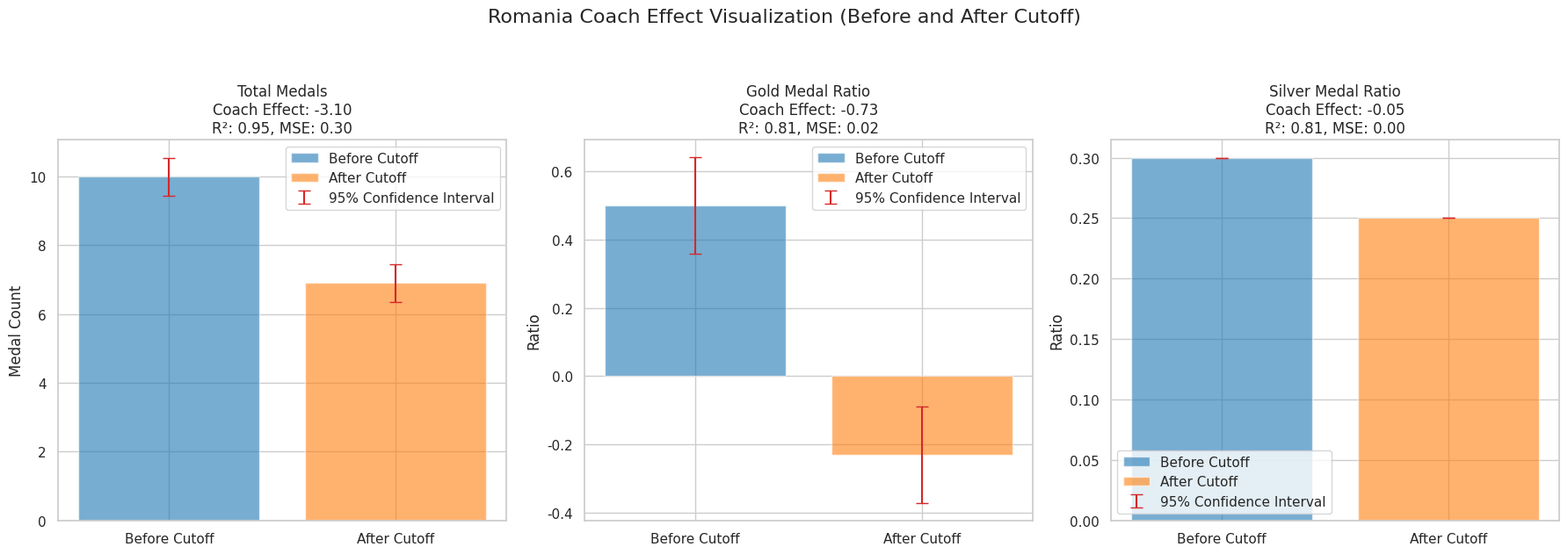
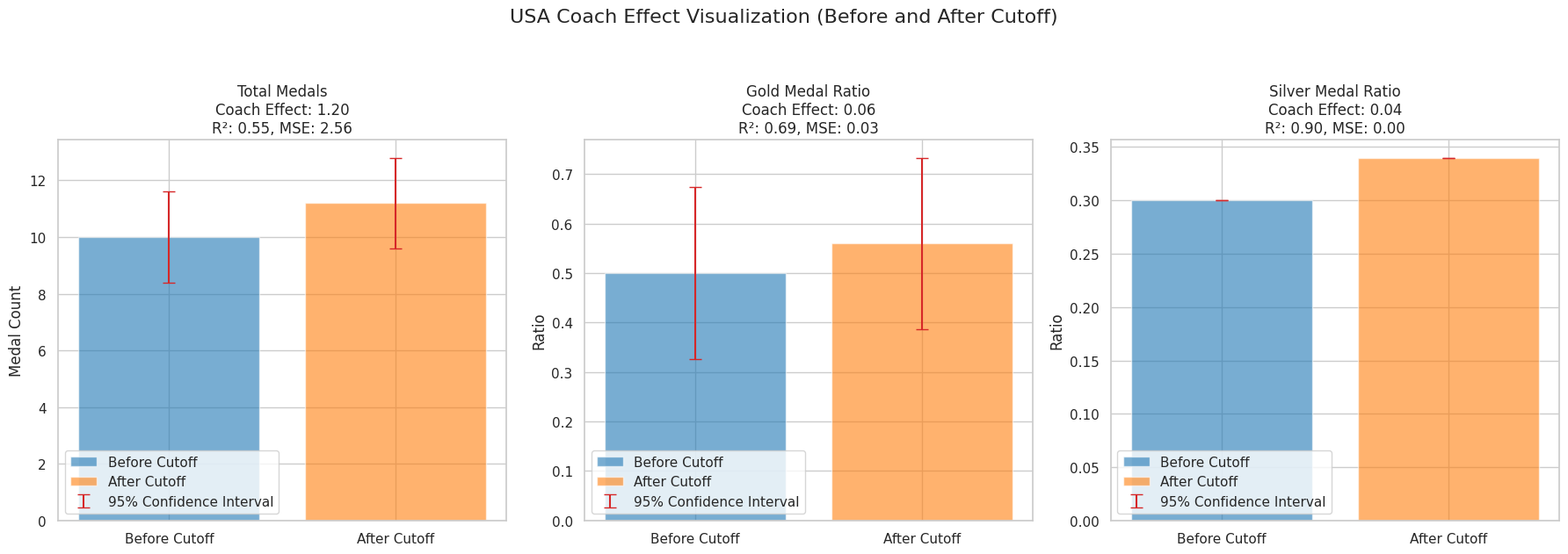

These charts were generated, in order, by the following Python code:
import matplotlib.pyplot as plt
import seaborn as sns
import numpy as np

# Set Matplotlib and Seaborn style
plt.rcParams['font.sans-serif'] = ['SimHei']  # Use SimHei font
plt.rcParams['axes.unicode_minus'] = False  # Fix minus sign display issue
sns.set_theme(style="whitegrid", palette="pastel")

# Data
countries = ['Romania', 'USA']
medal_effects = {
    'Romania': {
        'Total': {'effect': -3.10, 'R2': 0.95, 'MSE': 0.30},
        'Gold': {'effect': -0.73, 'R2': 0.81, 'MSE': 0.02},
        'Silver': {'effect': -0.05, 'R2': 0.81, 'MSE': 0.00}
    },
    'USA': {
        'Total': {'effect': 1.20, 'R2': 0.55, 'MSE': 2.56},
        'Gold': {'effect': 0.06, 'R2': 0.69, 'MSE': 0.03},
        'Silver': {'effect': 0.04, 'R2': 0.90, 'MSE': 0.00}
    }
}

# Generate advanced visualizations
for country in countries:
    effects = medal_effects[country]

    # Create canvas
    fig, axes = plt.subplots(1, 3, figsize=(18, 6))
    fig.suptitle(f'{country} Coach Effect Visualization (Before and After Cutoff)', fontsize=16, y=1.05)

    # Define colors
    before_color = '#1f77b4'  # Blue (before cutoff)
    after_color = '#ff7f0e'  # Orange (after cutoff)
    ci_color = '#d62728'  # Red (confidence interval)

    # Total Medals
    ax = axes[0]
    x = np.array([0, 1])  # 0: Before Cutoff, 1: After Cutoff
    y_before = 10  # Actual value before cutoff
    y_after = y_before + effects['Total']['effect']  # Predicted value after cutoff
    y_err = np.sqrt(effects['Total']['MSE'])  # Error bars (standard deviation)

    # Plot bar graph and error bars
    ax.bar(x, [y_before, y_after], color=[before_color, after_color], alpha=0.6, label=['Before Cutoff', 'After Cutoff'])
    ax.errorbar(x, [y_before, y_after], yerr=y_err, fmt='none', color=ci_color, capsize=5, label='95% Confidence Interval')

    # Set title and labels
    ax.set_xticks(x)
    ax.set_xticklabels(['Before Cutoff', 'After Cutoff'])
    ax.set_title(
        f'Total Medals\nCoach Effect: {effects["Total"]["effect"]:.2f}\nR²: {effects["Total"]["R2"]:.2f}, MSE: {effects["Total"]["MSE"]:.2f}')
    ax.set_ylabel('Medal Count')
    ax.legend()

    # Gold Medal Ratio
    ax = axes[1]
    y_before = 0.5  # Actual value before cutoff
    y_after = y_before + effects['Gold']['effect']  # Predicted value after cutoff
    y_err = np.sqrt(effects['Gold']['MSE'])  # Error bars (standard deviation)

    # Plot bar graph and error bars
    ax.bar(x, [y_before, y_after], color=[before_color, after_color], alpha=0.6, label=['Before Cutoff', 'After Cutoff'])
    ax.errorbar(x, [y_before, y_after], yerr=y_err, fmt='none', color=ci_color, capsize=5, label='95% Confidence Interval')

    # Set title and labels
    ax.set_xticks(x)
    ax.set_xticklabels(['Before Cutoff', 'After Cutoff'])
    ax.set_title(
        f'Gold Medal Ratio\nCoach Effect: {effects["Gold"]["effect"]:.2f}\nR²: {effects["Gold"]["R2"]:.2f}, MSE: {effects["Gold"]["MSE"]:.2f}')
    ax.set_ylabel('Ratio')
    ax.legend()

    # Silver Medal Ratio
    ax = axes[2]
    y_before = 0.3  # Actual value before cutoff
    y_after = y_before + effects['Silver']['effect']  # Predicted value after cutoff
    y_err = np.sqrt(effects['Silver']['MSE'])  # Error bars (standard deviation)

    # Plot bar graph and error bars
    ax.bar(x, [y_before, y_after], color=[before_color, after_color], alpha=0.6, label=['Before Cutoff', 'After Cutoff'])
    ax.errorbar(x, [y_before, y_after], yerr=y_err, fmt='none', color=ci_color, capsize=5, label='95% Confidence Interval')

    # Set title and labels
    ax.set_xticks(x)
    ax.set_xticklabels(['Before Cutoff', 'After Cutoff'])
    ax.set_title(
        f'Silver Medal Ratio\nCoach Effect: {effects["Silver"]["effect"]:.2f}\nR²: {effects["Silver"]["R2"]:.2f}, MSE: {effects["Silver"]["MSE"]:.2f}')
    ax.set_ylabel('Ratio')
    ax.legend()

    # Adjust layout
    plt.tight_layout()

    # Save the figure
    plt.savefig(f'{country}_Coach_Effect_Visualization.png', dpi=300, bbox_inches='tight')
    plt.close()

print("Advanced visualizations have been generated and saved.")
